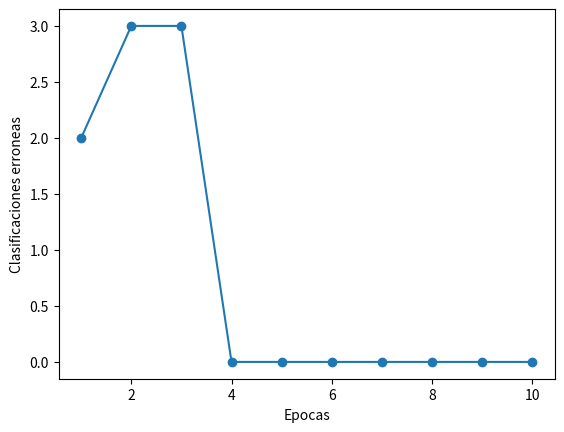

Reproduce this figure in Python.
# Redes Neuronales, DC, UBA - Primer Cuatrimestre 2019
# Codigo template simplificado de perceptron simple escalon que resuelve el AND logico.
# MUY IMPORTANTE: Modificar el codigo para incorporarle las mejoras especificadas en los comentarios del codigo.

import numpy as np
import matplotlib.pyplot as plt

class PerceptronSimple(object):

    # Constructor de la clase.
    def __init__(self, DimTrain):
        # Crea el vector de pesos w de la red neuronal y lo inicializa en cero.
        # El vector w debe tener la dimension de los patrones de entrada, incrementado en 1 debido al bias.
        # El codigo del template es para un perceptron con una sola unidad de salida.
        # MEJORAS SOLICITADAS: MEJORA 1) Modificarlo para que el perceptron pueda emitir un vector de salidas de dimension m > 1.
        # MEJORA 2) Modificarlo para que en lugar de inicializar los pesos w en cero, los inicialice en valores chicos random alrededor del cero.
        self.w_ = np.zeros(1 + DimTrain)

    # "Eta" es el factor de aprendizaje, y "epochs" el numero maximo de epocas de entrenamiento.
    # Los valores de eta y epochs en la primera linea, son los valores por defecto, si no se especifican dichos parametros en la funcion de llamada.
    def train(self, X, y, eta=0.01, epochs=100):
        self.eta = eta
        self.epochs = epochs
        # Guarda el historial de los errores de clasificacion del conjunto de entremamiento en este vector.
        # MEJORAS SOLICITADAS: Agregar que tambien se guarde el historial de los errores del conjunto de validacion.
        self.errors_ = []
        # Entrena la red por la cantidad maxima de epocas especificada.
        # MEJORAS SOLICITADAS: Modificarlo para que pare el entrenamiento cuando la funcion de costo (E[w] de la clase teorica) del conjunto de validacion
        # sea menor a cierto umbral, y no deba necesariamente entrenar la cantidad maxima de epocas.
        for _ in range(self.epochs):
            errors = 0
            # Pasa por la red todos los patrones del conjunto de entrenamiento (o sea, el perceptron entrena 1 epoca). Notar que en este codigo pasa
            # los patrones de entrenamiento siempre en el mismo orden.
            # MEJORAS SOLICITADAS: Modificarlo para que el orden de los patrones de entrenamiento sea random en cada epoca
            # (estrategia simple que mejora la velocidad de aprendizaje de la red).
            for xi, target in zip(X, y):
                # Actualiza los pesos de la red mediante la Regla Delta.
                # Notar que el factor de aprendizaje eta, es cuanto influye el error actual de la red en la modificacion de los pesos.
                # MEJORAS SOLICITADAS: Modificar la regla Delta del template para que la actualizacion de los pesos sea valida para funciones de
                # activacion continuas no lineales.
                update = self.eta * (target - self.predict(xi))
                self.w_[1:] +=  update * xi
                # La dimension del patron de entrada se incrementa en 1 en forma ficticia por el bias, y el primer elemento del vector
                # de entrada es constante=1.
                # Por eso aca, cuando hace la actualizacion del w_[0] (que representa el valor del bias), multiplica update por 1.
                self.w_[0] +=  update * 1
                # MEJORAS SOLICITADAS: Modificar para que calcule y guarde la funcion de costo E[w] de los conjuntos de entrenamiento y de validacion,
                # en lugar de la cantidad de patrones que clasifico mal en esa epoca.
                errors += int(update != 0.0)
            self.errors_.append(errors)
        return self

    # Empieza a calcular la salida del perceptron simple.
    def net_input(self, X):
        return np.dot(X, self.w_[1:]) + self.w_[0]

    # Aplica la funcion de activacion (en el caso del template, la funcion escalon unipolar)
    # MEJORAS SOLICITADAS: Mejora1) Modificar para que implemente otras funciones de activacion, no solo la escalon.
    # Mejora2) Implementar funciones de activacion bipolares.
    def predict(self, X):
        return np.where(self.net_input(X) >= 0.0, 1, 0)


# Dataset de entrenamiento para el AND logico.
# MEJORAS SOLICITADAS: Mejora1) Modificarlo para probar con otros datasets de otros problemas.
# Mejora2) Crear tambien conjuntos de valicacion y de testing.
X = np.array([(0,0), (0,1), (1, 0), (1, 1)])
# Usa salidas deseadas unipolares.
# MEJORAS SOLICITADAS: Probar con salidas bipolares, y ver si mejora la performance de clasificacion
# (ojo que si la salida deseada es bipolar, la funcion de activacion de las unidades de salida tambien debe ser bipolar)
y = np.array([0, 0, 0, 1])

# Dimension de los patrones de entremiento. Por ejemplo, para el AND logico, la dimension de los patrones de entremiento es 2.
DimTrain = X.shape[1]

# Se crea el objeto perceptron.
ppn = PerceptronSimple(DimTrain)

# Se entrena el perceptron.
# MEJORAS SOLICITADAS: Experimentar con otra cantidad de epocas y factor de aprendizaje.
ppn.train(X, y, epochs=10, eta=10 ** -1)

# Se grafica la cantidad de clasificaciones incorrectas en cada epoca versus numero de epoca.
# MEJORAS SOLICITADAS: Mejora 1) Graficar la funcion de costo versus el numero de epoca.
# Mejora 2) Agregar al grafico el error de costo del conjunto de validacion (o sea, debe graficar en el mismo grafico, ambos errores de costo)
plt.plot(range(1, len(ppn.errors_)+1), ppn.errors_, marker='o')
plt.xlabel('Epocas')
plt.ylabel('Clasificaciones erroneas')
plt.show()

# MEJORAS SOLICITADAS: Agregar imprimir la funcion de costo y el root-mean-square error final del conjunto de testing,
# para saber la performance final de la red neuronal.